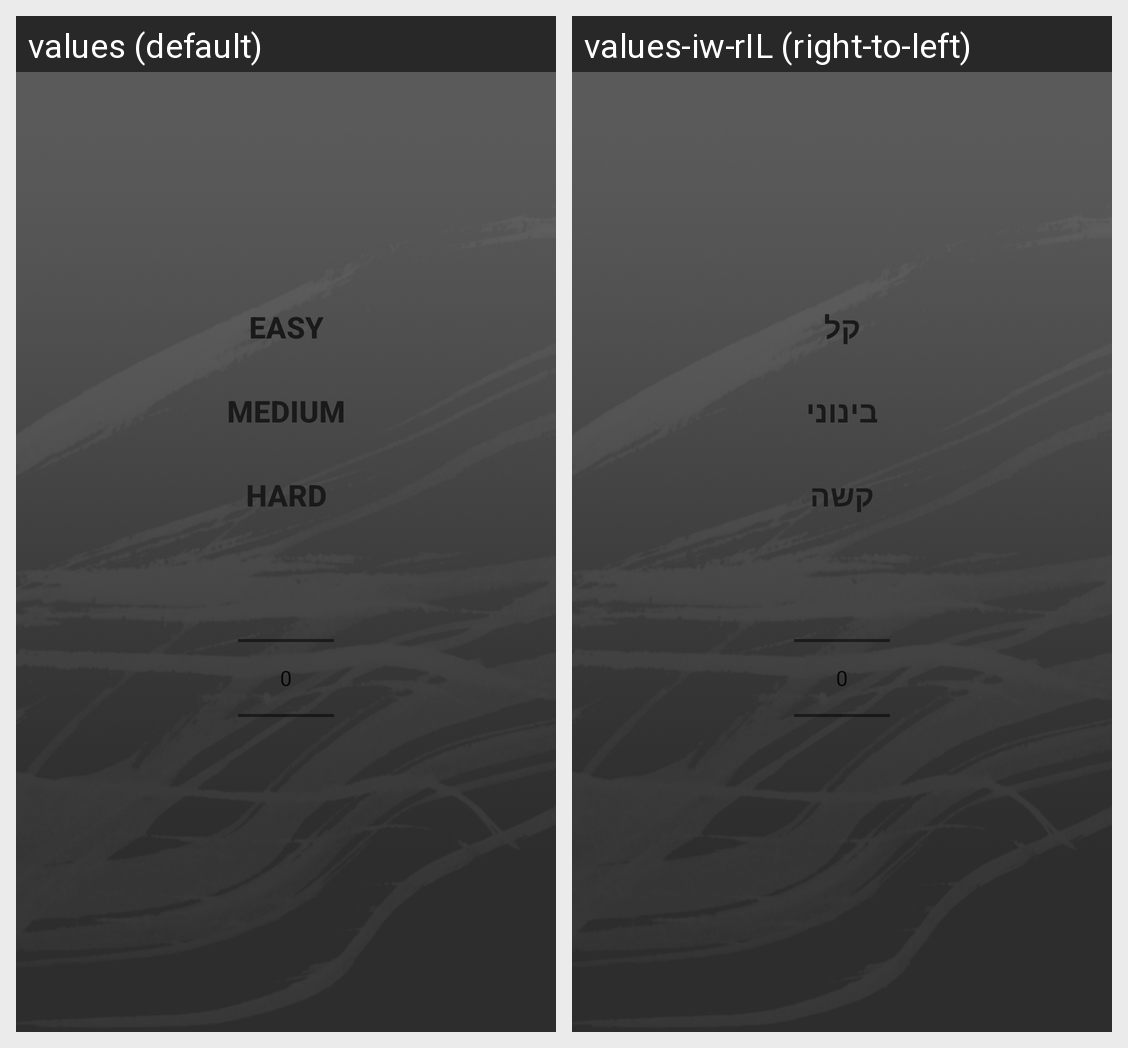

For this localized Android screen grid, give each drawn string resource with its value in every locale shown.
Android screen res/layout/startgame_dialog.xml rendered under 2 locales, left to right: values (default), values-iw-rIL (right-to-left). Device: Nexus 5 (rendered at 1080×1920; each locale shown at half size, 540×960, under a caption strip naming it); theme AppTheme.
Strings drawn on this screen, with the default value and each locale's value (text and hints the layout hard-codes, and strings that could not be matched under every locale, appear in the picture but are not listed):

Easy
  values: Easy
  values-iw-rIL: קל

Medium
  values: Medium
  values-iw-rIL: בינוני

Hard
  values: Hard
  values-iw-rIL: קשה
